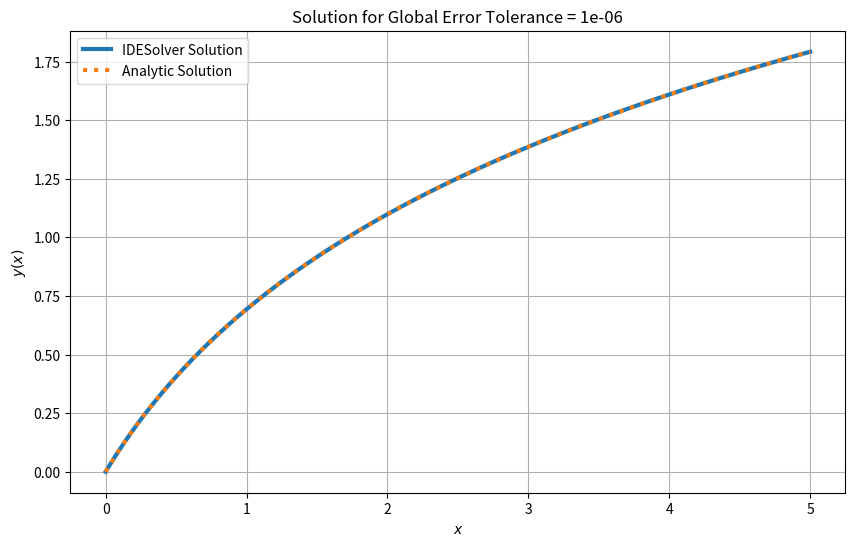

This figure's Python source:
import numpy as np
from scipy.integrate import solve_ivp, quad
from scipy.interpolate import interp1d

from typing import Callable, Optional

class NonlocalSolver:
    def __init__(self, f: Callable, t_span: list, y0: np.array, max_iterations: int, verbose: bool = True):
        self.f = f
        self.t_span = t_span
        self.y0 = y0
        self.t = np.linspace(t_span[0], t_span[1], int(1e3))
        self.method_ode = 'RK45'
        self.atol_ode = 1e-8
        self.rtol_ode = 1e-8
        self.atol_integral = 1e-8
        self.rtol_integral = 1e-8
        self.global_error_tolerance = 1e-6
        self.k = lambda x, s: x / (1+s)
        self.F= lambda y: y
        self.gamma = lambda t: 1/(np.log(2)**2)
        self.smoothing_factor = 0.5
        self.max_iteration = max_iterations
        self.verbose = verbose


    def __initial_solution__(self) -> np.array:
        return self.__solve_ode__(self.f)
    
    def __solve_ode__(self, rhs_ode: Callable) -> np.array:
        solution = solve_ivp(fun=rhs_ode, t_span=self.t_span, y0=self.y0, t_eval=self.t, 
                             method=self.method_ode, atol=self.atol_ode, rtol=self.rtol_ode)         
        return solution.y
    
    def __rhs_with_integral_part__(self, y: np.array) -> np.array:
        y_interpolated = interp1d(self.t, y, kind='cubic', fill_value="extrapolate", assume_sorted=True)

        def integral(t):
            def integrand(tp):
                return self.k(t,tp) * self.F(y_interpolated(tp))
            
            result = []
            for i in range(self.y0.size):
                r, *_ = quad(lambda tp: integrand(tp)[i], 0, 1, epsabs=self.atol_integral, epsrel=self.rtol_integral)
                result.append(r)

            return np.array(result)
        
        def rhs(t, y):
            return self.f(t, y_interpolated(t)) + (self.gamma(t) * integral(t))
        
        return self.__solve_ode__(rhs)
    
    def __global_error__(self, y_new: np.array, y_guess: np.array) -> float:
        diff = y_new - y_guess
        return np.sqrt(np.vdot(diff, diff))
    
    def __next_y__(self, y_current: np.array, y_guess: np.array) -> np.array:
        return (self.smoothing_factor * y_current) +((1 - self.smoothing_factor) * y_guess)            
        
    def solve(self):
        y_0 = self.__initial_solution__()
        y_guess = self.__rhs_with_integral_part__(y_0)
        current_error = self.__global_error__(y_0, y_guess)

        self.iteration = 0
        if self.verbose:
            print(f"Iteration {self.iteration} advanced. Current error: {current_error}.")

        y_current = y_0
        while current_error > self.global_error_tolerance:

            y_new = self.__next_y__(y_current, y_guess)
            y_guess = self.__rhs_with_integral_part__(y_new)
            current_error = self.__global_error__(y_new, y_guess)

            y_current = y_new
            self.iteration += 1
            
            if self.verbose:    
                print(f"Iteration {self.iteration} advanced. Current error: {current_error}.")

            if self.max_iteration is not None and self.iteration >= self.max_iteration:
                print(f"Maximum number of iterations reached. Current error: {current_error}.") 
                break

        self.y = y_guess
        self.global_error = current_error

        if self.y0.size == 1:
            self.y = self.y[0]

        return self.y            
        
t = [0, 5]
f = lambda x, y: y - 0.5 * x + 1/(1+x) - np.log(1+x) 
solver = NonlocalSolver(f=f, t_span=t, y0=np.array([0]), max_iterations=100)
solver.solve()

############################################################################################################
import matplotlib.pyplot as plt

fig = plt.figure(figsize = (10, 6))
ax = fig.add_subplot(111)

#exact = 0.5 * np.exp(- solver.t) * np.sin(2 * solver.t)
exact = np.log(1+solver.t)

ax.plot(solver.t, solver.y, label = 'IDESolver Solution', linestyle = '-', linewidth = 3)
ax.plot(solver.t, exact, label = 'Analytic Solution', linestyle = ':', linewidth = 3)

ax.legend(loc = 'best')
ax.grid(True)

ax.set_title(f'Solution for Global Error Tolerance = {solver.global_error_tolerance}')
ax.set_xlabel(r'$x$')
ax.set_ylabel(r'$y(x)$')

plt.show()
    
